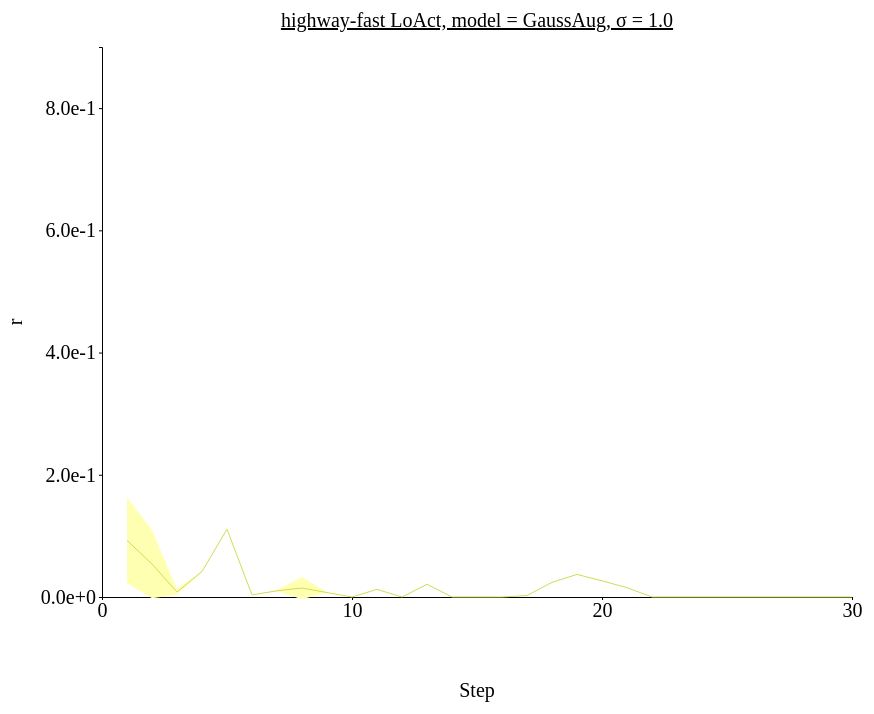
D3 v4 page, settled after 480 driven frames (8 s of simulated time); the page loaded 1 data file(s).



// set the dimensions and margins of the graph
var margin = {top: 100, right: 450, bottom: 200, left: 100},
// var margin = {top: 1, right: 3, bottom: 3, left: 6},
    width = 1300 - margin.left - margin.right,
    height = 850 - margin.top - margin.bottom;

// append the svg object to the body of the page
var svg = d3.select("#my_dataviz")
  .append("svg")
    .attr("width", width + margin.left + margin.right)
    .attr("height", height + margin.top + margin.bottom)
  .append("g")
    .attr("transform",
          "translate(" + margin.left + "," + margin.top + ")");

//Read the data
d3.csv('./data/data_0126_highway-fast_stepwise_GaussAug/highway-fast_stepwise_sigma-1.0.csv',function(data) {
  // console.log(data)
  // Add X axis --> it is a date format
  var x = d3.scaleLinear()
    .domain([0,30])
    .range([ 0, width ]);
  svg.append("g")
    .style("font", "20px times")
    .attr("transform", "translate(0," + height + ")")
    .call(d3.axisBottom(x)
    .tickValues([0, 10, 20, 30])
    .tickSize(3));

  // text label for the x axis
  svg.append("text")             
      .attr("transform",
            "translate(" + (width/2) + " ," + 
                           (height + margin.top) + ")")
      .style("font-size", "20px")
      .style("text-anchor", "middle")
      .text("Step");

  // Add Y axis
  var y = d3.scaleLinear()
    .domain([0, 0.9])
    .range([ height, 0 ]);
  svg.append("g")
    .style("font", "20px times")
    .call(d3.axisLeft(y)
    .tickValues([0, 0.2, 0.4, 0.6, 0.8])
    .tickFormat(d3.format(".1e"))
    .tickSize(3));
  
  // text label for the y axis
  svg.append("text")
      .attr("transform", "rotate(-90)")
      .attr("y", 0 - margin.left)
      .attr("x",0 - (height / 2))
      .attr("dy", "1em")
      .style("font-size", "20px")
      .style("text-anchor", "middle")
      .text("r"); 

  // This allows to find the closest X index of the mouse:
  var bisect = d3.bisector(function(d) { return d.x; }).left;

  // Create the circle that travels along the curve of chart
  var focus = svg
    .append('g')
    .append('circle')
      .style("fill", "none")
      .attr("stroke", "black")
      .attr('r', 4.0)
      .style("opacity", 0)

  // Create the text that travels along the curve of chart
  var focusText = svg
    .append('g')
    .append('text')
      .style("opacity", 0)
      .attr("text-anchor", "left")
      .attr("alignment-baseline", "middle")
  
  svg.append("path")
      .datum(data)
      .attr("fill", d3.color('#d3db57').brighter(2))
      .attr("stroke", "none")
      .attr("d", d3.area()
      .x(function(d) { return x(d.x) })
      .y0(function(d) { return y(d.y_hi) })
      .y1(function(d) { return y(d.y_lo) })
      )

  // Add the line
  svg
    .append("path")
    .datum(data)
    .attr("fill", "none")
    // .attr("stroke", "steelblue")
    .attr("stroke", '#d3db57')
    .attr("stroke-width", 1)
    .attr("d", d3.line()
      .x(function(d) { return x(d.x) })
      .y(function(d) { return y(d.y) })
      )

  // Create a rect on top of the svg area: this rectangle recovers mouse position
  svg
    .append('rect')
    .style("fill", "none")
    .style("pointer-events", "all")
    .attr('width', width)
    .attr('height', height)
    .on('mouseover', mouseover)
    .on('mousemove', mousemove)
    .on('mouseout', mouseout);

  svg.append("text")
    .attr("x", (width / 2))             
    .attr("y", -20)
    .attr("text-anchor", "middle")  
    .style("font-size", "20px") 
    .style("text-decoration", "underline")  
    .text("highway-fast LoAct, model = GaussAug, σ = 1.0")

  // What happens when the mouse move -> show the annotations at the right positions.
  function mouseover() {
    focus.style("opacity", 1)
    focusText.style("opacity",1)
    focusText.style("font-size", "20px")
  }

  function mousemove() {
    // recover coordinate we need
    var x0 = x.invert(d3.mouse(this)[0]);
    var i = bisect(data, x0, 1);
    selectedData = data[i]
    focus
      .attr("cx", x(selectedData.x))
      .attr("cy", y(selectedData.y))
    focusText
      .html("(" + selectedData.x + ", " + d3.format(".1e")(selectedData.y) + ")")
      .attr("x", 700)
      .attr("y", 20)
      // .attr("x", x(selectedData.x)+5)
      // .attr("y", y(selectedData.y))
    }
  function mouseout() {
    focus.style("opacity", 0)
    focusText.style("opacity", 0)
  }

});



### data: data/data_0126_highway-fast_stepwise_GaussAug/highway-fast_stepwise_sigma-1.0.csv
x, y, R_std, y_hi, y_lo
1, 0.09267, 0.07007, 0.1627, 0.0226
2, 0.05394, 0.05585, 0.1098, -0.001915
3, 0.008257, 0.004398, 0.01265, 0.003859
4, 0.04171, 0.0007255, 0.04244, 0.04099
5, 0.111, 0.0, 0.111, 0.111
6, 0.003331, 0.0, 0.003331, 0.003331
7, 0.01019, 0.0007572, 0.01095, 0.009435
8, 0.01469, 0.01836, 0.03305, -0.003673
9, 0.007227, 0.0, 0.007227, 0.007227
10, 0.0, 0.0, 0.0, 0.0
11, 0.01251, 0.0, 0.01251, 0.01251
12, 0.0, 0.0, 0.0, 0.0
13, 0.02079, 0.0, 0.02079, 0.02079
14, 0.0, 0.0, 0.0, 0.0
15, 0.0, 0.0, 0.0, 0.0
16, 0.0, 0.0, 0.0, 0.0
17, 0.002336, 0.0, 0.002336, 0.002336
18, 0.02392, 0.0, 0.02392, 0.02392
19, 0.03695, 0.0, 0.03695, 0.03695
20, 0.02644, 0.0, 0.02644, 0.02644
21, 0.01524, 0.0, 0.01524, 0.01524
22, 0.0, 0.0, 0.0, 0.0
23, 0.0, 0.0, 0.0, 0.0
24, 0.0, 0.0, 0.0, 0.0
25, 0.0, 0.0, 0.0, 0.0
26, 0.0, 0.0, 0.0, 0.0
27, 0.0, 0.0, 0.0, 0.0
28, 0.0, 0.0, 0.0, 0.0
29, 0.0, 0.0, 0.0, 0.0
30, 0.0, 0.0, 0.0, 0.0